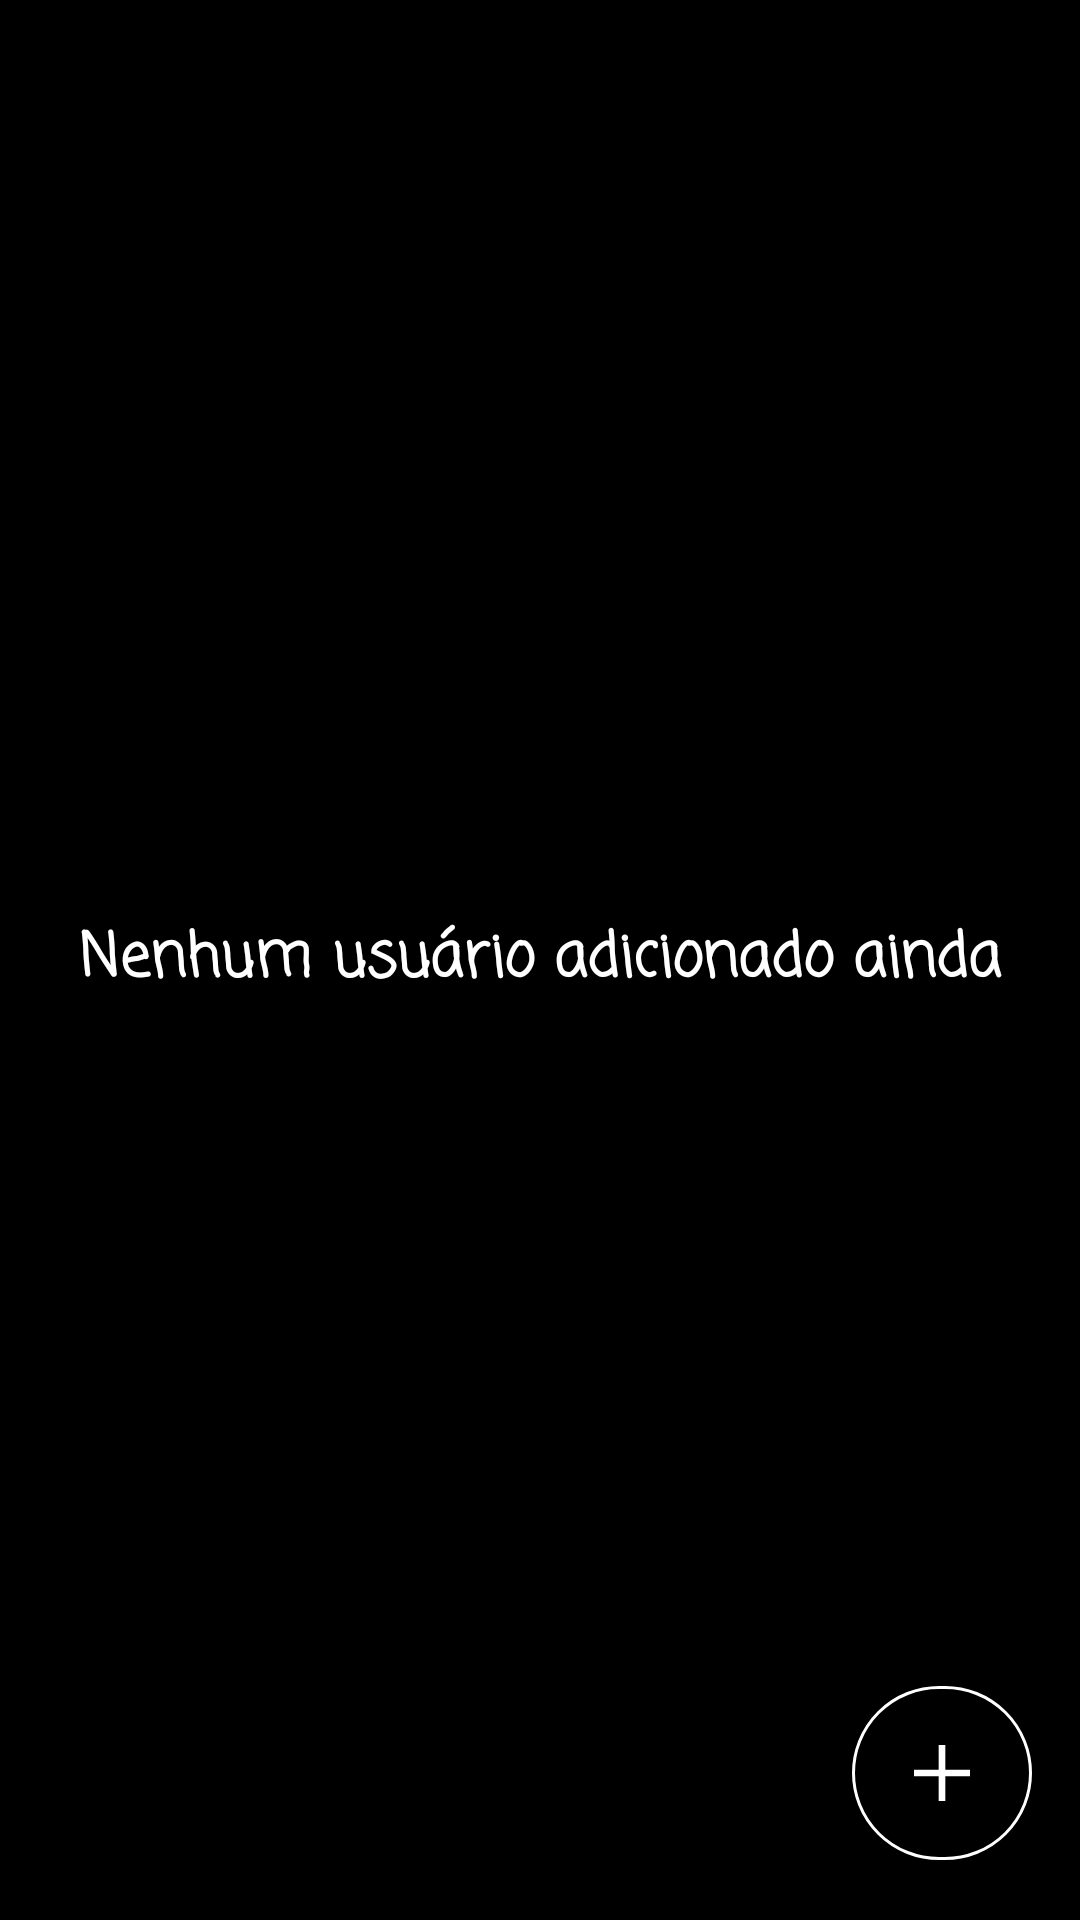

Android layout source for this screen:
<!-- AndroidManifest.xml: application theme Theme.LibraryManagementSystem -->
<!-- res/layout/activity_user.xml -->
<?xml version="1.0" encoding="utf-8"?>
<androidx.constraintlayout.widget.ConstraintLayout xmlns:android="http://schemas.android.com/apk/res/android"
    xmlns:app="http://schemas.android.com/apk/res-auto"
    xmlns:tools="http://schemas.android.com/tools"
    android:id="@+id/main"
    android:layout_width="match_parent"
    android:layout_height="match_parent"
    android:background="@color/black"
    tools:context=".ui.user.UserActivity">

    <TextView
        android:id="@+id/txt_empty_list"
        android:layout_width="wrap_content"
        android:layout_height="wrap_content"
        android:layout_marginHorizontal="24dp"
        android:fontFamily="casual"
        android:maxLines="2"
        android:text="@string/empty_user_list_hint"
        android:textColor="@color/white"
        android:textSize="20sp"
        android:textStyle="bold"
        app:layout_constraintBottom_toBottomOf="parent"
        app:layout_constraintEnd_toEndOf="parent"
        app:layout_constraintStart_toStartOf="parent"
        app:layout_constraintTop_toTopOf="parent"
        tools:visibility="invisible" />

    <androidx.recyclerview.widget.RecyclerView
        android:id="@+id/list_items"
        android:layout_width="0dp"
        android:layout_height="0dp"
        android:layout_marginTop="24dp"
        android:paddingBottom="32dp"
        app:layoutManager="androidx.recyclerview.widget.LinearLayoutManager"
        app:layout_constraintBottom_toBottomOf="@+id/btn_add_action"
        app:layout_constraintEnd_toEndOf="parent"
        app:layout_constraintStart_toStartOf="parent"
        app:layout_constraintTop_toTopOf="parent"
        tools:itemCount="10"
        tools:listitem="@layout/adapter_user" />

    <com.google.android.material.button.MaterialButton
        android:id="@+id/btn_add_action"
        android:layout_width="60dp"
        android:layout_height="66dp"
        android:layout_marginEnd="16dp"
        android:layout_marginBottom="16dp"
        android:backgroundTint="@color/black"
        app:layout_constraintBottom_toBottomOf="parent"
        app:layout_constraintEnd_toEndOf="parent"
        app:strokeColor="@color/white"
        app:strokeWidth="1dp" />

    <androidx.appcompat.widget.AppCompatImageView
        android:layout_width="wrap_content"
        android:layout_height="wrap_content"
        app:layout_constraintBottom_toBottomOf="@+id/btn_add_action"
        app:layout_constraintEnd_toEndOf="@+id/btn_add_action"
        app:layout_constraintStart_toStartOf="@+id/btn_add_action"
        app:layout_constraintTop_toTopOf="@+id/btn_add_action"
        app:srcCompat="@drawable/ic_plus" />

</androidx.constraintlayout.widget.ConstraintLayout>
<!-- res/layout/adapter_user.xml (included above) -->
<?xml version="1.0" encoding="utf-8"?>
<androidx.cardview.widget.CardView xmlns:android="http://schemas.android.com/apk/res/android"
    xmlns:app="http://schemas.android.com/apk/res-auto"
    xmlns:tools="http://schemas.android.com/tools"
    android:layout_width="match_parent"
    android:layout_height="wrap_content"
    android:layout_marginHorizontal="16dp"
    android:layout_marginVertical="8dp"
    android:padding="16dp"
    android:backgroundTint="@color/white"
    app:cardCornerRadius="12dp">

    <LinearLayout
        android:layout_width="match_parent"
        android:layout_height="wrap_content"
        android:padding="16dp"
        android:background="@color/white"
        android:orientation="vertical">

        <TextView
            android:id="@+id/name"
            android:layout_width="wrap_content"
            android:layout_height="wrap_content"
            android:textColor="@android:color/black"
            android:textSize="18sp"
            tools:text="Fulano" />

        <TextView
            android:id="@+id/surname"
            android:layout_width="wrap_content"
            android:layout_height="wrap_content"
            android:textColor="@android:color/darker_gray"
            android:textSize="18sp"
            tools:text="Detal" />

    </LinearLayout>
</androidx.cardview.widget.CardView>
<!-- resources referenced by this layout -->
<resources>
  <!-- drawable ic_plus (drawable) -->
  <vector xmlns:android="http://schemas.android.com/apk/res/android" android:height="32dp" android:viewportHeight="960" android:viewportWidth="960" android:width="32dp">
        
      <path android:height="20dp" android:width="20dp" android:fillColor="#FFFFFF" android:pathData="M446.67,513.33L200,513.33v-66.66h246.67L446.67,200h66.66v246.67L760,446.67v66.66L513.33,513.33L513.33,760h-66.66v-246.67Z"/>
      
  </vector>
  <string name="empty_user_list_hint">Nenhum usuário adicionado ainda</string>
  <style name="Theme.LibraryManagementSystem" parent="Base.Theme.LibraryManagementSystem" />
  <style name="Base.Theme.LibraryManagementSystem" parent="Theme.Material3.DayNight.NoActionBar">
          
          <item name="android:statusBarColor">@color/black</item>
      </style>
  <!-- not gathered from this repository: default colours our renderer supplied (Android Studio template values) -->
  <color name="black">#FF000000</color>
  <color name="white">#FFFFFFFF</color>
</resources>
